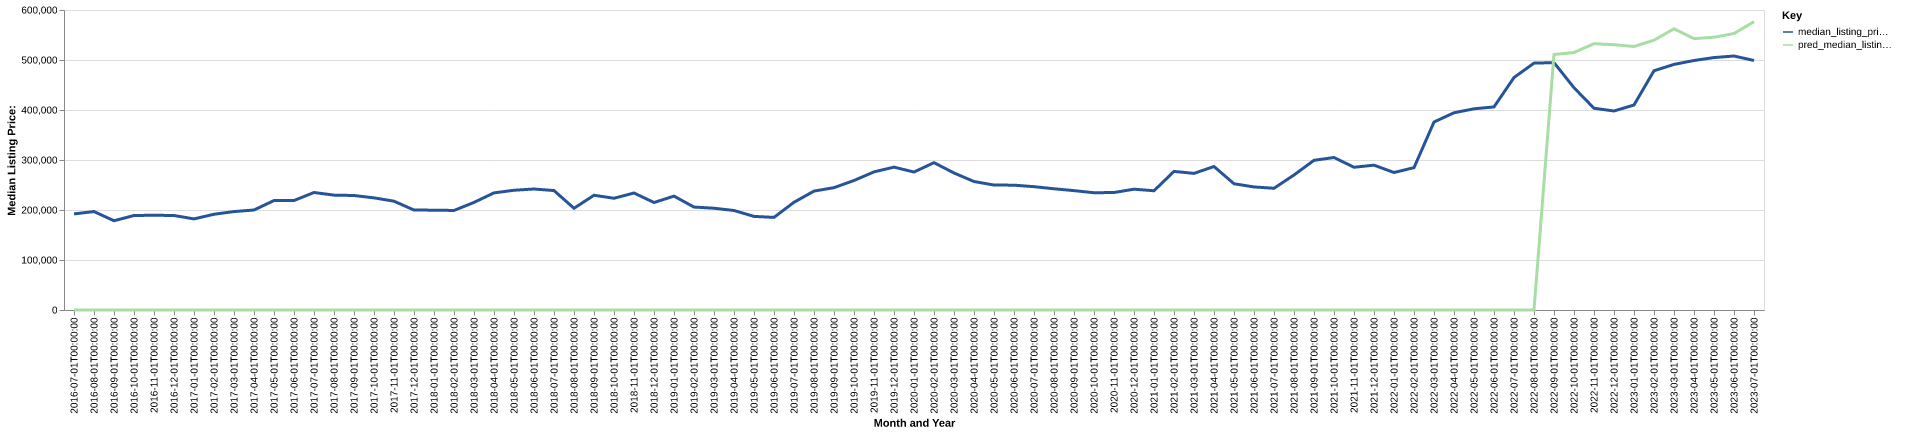

The data file committed next to this chart (first rows):
date, time_idx, median_listing_price, thirty_year_interest_rate_five, month, county_name, active_listing_count, median_days_on_market, pred_median_listing_price, month_year
2016-07-01, 0, 192200, 3.72, 7, Stephenville, TX, 129.0, 75.0, 0, Jul-2016
2016-08-01, 1, 196875, 3.73, 8, Stephenville, TX, 131.0, 77.0, 0, Aug-2016
2016-09-01, 2, 178500, 3.66, 9, Stephenville, TX, 143.0, 66.0, 0, Sep-2016
2016-10-01, 3, 189000, 3.64, 10, Stephenville, TX, 139.0, 70.0, 0, Oct-2016
2016-11-01, 4, 189500, 3.66, 11, Stephenville, TX, 144.0, 73.0, 0, Nov-2016
2016-12-01, 5, 189000, 3.48, 12, Stephenville, TX, 153.0, 80.0, 0, Dec-2016
2017-01-01, 6, 182200, 3.45, 1, Stephenville, TX, 141.0, 94.0, 0, Jan-2017
2017-02-01, 7, 191500, 3.5, 2, Stephenville, TX, 134.0, 99.0, 0, Feb-2017
2017-03-01, 8, 196850, 3.52, 3, Stephenville, TX, 145.0, 87.0, 0, Mar-2017
2017-04-01, 9, 200000, 4.03, 4, Stephenville, TX, 137.0, 68.0, 0, Apr-2017
2017-05-01, 10, 218925, 4.32, 5, Stephenville, TX, 133.0, 70.0, 0, May-2017
2017-06-01, 11, 218975, 4.2, 6, Stephenville, TX, 136.0, 71.0, 0, Jun-2017
2017-07-01, 12, 235000, 4.19, 7, Stephenville, TX, 126.0, 58.0, 0, Jul-2017
2017-08-01, 13, 229750, 4.3, 8, Stephenville, TX, 139.0, 50.0, 0, Aug-2017
2017-09-01, 14, 229000, 4.1, 9, Stephenville, TX, 125.0, 65.0, 0, Sep-2017
2017-10-01, 15, 224250, 4.05, 10, Stephenville, TX, 116.0, 71.0, 0, Oct-2017
2017-11-01, 16, 217625, 3.94, 11, Stephenville, TX, 116.0, 69.0, 0, Nov-2017
2017-12-01, 17, 199900, 4.03, 12, Stephenville, TX, 105.0, 71.0, 0, Dec-2017
2018-01-01, 18, 199675, 3.93, 1, Stephenville, TX, 98.0, 89.0, 0, Jan-2018
2018-02-01, 19, 199075, 3.83, 2, Stephenville, TX, 107.0, 77.0, 0, Feb-2018
2018-03-01, 20, 215200, 3.94, 3, Stephenville, TX, 105.0, 57.0, 0, Mar-2018
2018-04-01, 21, 234250, 3.95, 4, Stephenville, TX, 96.0, 59.0, 0, Apr-2018
2018-05-01, 22, 239500, 3.99, 5, Stephenville, TX, 89.0, 58.0, 0, May-2018
2018-06-01, 23, 242000, 4.15, 6, Stephenville, TX, 95.0, 55.0, 0, Jun-2018
2018-07-01, 24, 238875, 4.4, 7, Stephenville, TX, 107.0, 49.0, 0, Jul-2018
2018-08-01, 25, 203500, 4.46, 8, Stephenville, TX, 115.0, 50.0, 0, Aug-2018
2018-09-01, 26, 229500, 4.58, 9, Stephenville, TX, 102.0, 70.0, 0, Sep-2018
2018-10-01, 27, 223475, 4.66, 10, Stephenville, TX, 87.0, 83.0, 0, Oct-2018
2018-11-01, 28, 234000, 4.62, 11, Stephenville, TX, 88.0, 72.0, 0, Nov-2018
2018-12-01, 29, 215000, 4.54, 12, Stephenville, TX, 95.0, 71.0, 0, Dec-2018
2019-01-01, 30, 227750, 4.6, 1, Stephenville, TX, 88.0, 72.0, 0, Jan-2019
2019-02-01, 31, 205875, 4.72, 2, Stephenville, TX, 85.0, 69.0, 0, Feb-2019
2019-03-01, 32, 203571, 4.9, 3, Stephenville, TX, 89.0, 49.0, 0, Mar-2019
2019-04-01, 33, 199000, 4.94, 4, Stephenville, TX, 93.0, 52.0, 0, Apr-2019
2019-05-01, 34, 187200, 4.75, 5, Stephenville, TX, 95.0, 55.0, 0, May-2019
2019-06-01, 35, 185250, 4.51, 6, Stephenville, TX, 102.0, 60.0, 0, Jun-2019
2019-07-01, 36, 215475, 4.41, 7, Stephenville, TX, 99.0, 66.0, 0, Jul-2019
2019-08-01, 37, 237818, 4.41, 8, Stephenville, TX, 103.0, 64.0, 0, Aug-2019
2019-09-01, 38, 244670, 4.2, 9, Stephenville, TX, 109.0, 64.0, 0, Sep-2019
2019-10-01, 39, 259000, 4.14, 10, Stephenville, TX, 108.0, 65.0, 0, Oct-2019
2019-11-01, 40, 276250, 3.84, 11, Stephenville, TX, 107.0, 70.0, 0, Nov-2019
2019-12-01, 41, 285750, 3.81, 12, Stephenville, TX, 93.0, 77.0, 0, Dec-2019
2020-01-01, 42, 275950, 3.75, 1, Stephenville, TX, 83.0, 90.0, 0, Jan-2020
2020-02-01, 43, 294700, 3.73, 2, Stephenville, TX, 85.0, 97.0, 0, Feb-2020
2020-03-01, 44, 274000, 3.78, 3, Stephenville, TX, 94.0, 70.0, 0, Mar-2020
2020-04-01, 45, 257000, 3.75, 4, Stephenville, TX, 92.0, 60.0, 0, Apr-2020
2020-05-01, 46, 249900, 3.74, 5, Stephenville, TX, 92.0, 64.0, 0, May-2020
2020-06-01, 47, 249675, 3.72, 6, Stephenville, TX, 89.0, 73.0, 0, Jun-2020
2020-07-01, 48, 246625, 3.49, 7, Stephenville, TX, 95.0, 58.0, 0, Jul-2020
2020-08-01, 49, 242475, 3.65, 8, Stephenville, TX, 104.0, 55.0, 0, Aug-2020
2020-09-01, 50, 238750, 3.33, 9, Stephenville, TX, 102.0, 58.0, 0, Sep-2020
2020-10-01, 51, 234500, 3.28, 10, Stephenville, TX, 90.0, 66.0, 0, Oct-2020
2020-11-01, 52, 235000, 3.21, 11, Stephenville, TX, 84.0, 78.0, 0, Nov-2020
2020-12-01, 53, 241625, 3.07, 12, Stephenville, TX, 76.0, 80.0, 0, Dec-2020
2021-01-01, 54, 238500, 2.99, 1, Stephenville, TX, 55.0, 72.0, 0, Jan-2021
2021-02-01, 55, 277200, 2.93, 2, Stephenville, TX, 45.0, 70.0, 0, Feb-2021
2021-03-01, 56, 273225, 2.88, 3, Stephenville, TX, 30.0, 53.0, 0, Mar-2021
2021-04-01, 57, 287000, 2.84, 4, Stephenville, TX, 36.0, 30.0, 0, Apr-2021
2021-05-01, 58, 252500, 2.71, 5, Stephenville, TX, 40.0, 37.0, 0, May-2021
2021-06-01, 59, 246125, 2.79, 6, Stephenville, TX, 56.0, 32.0, 0, Jun-2021
... 25 more rows
